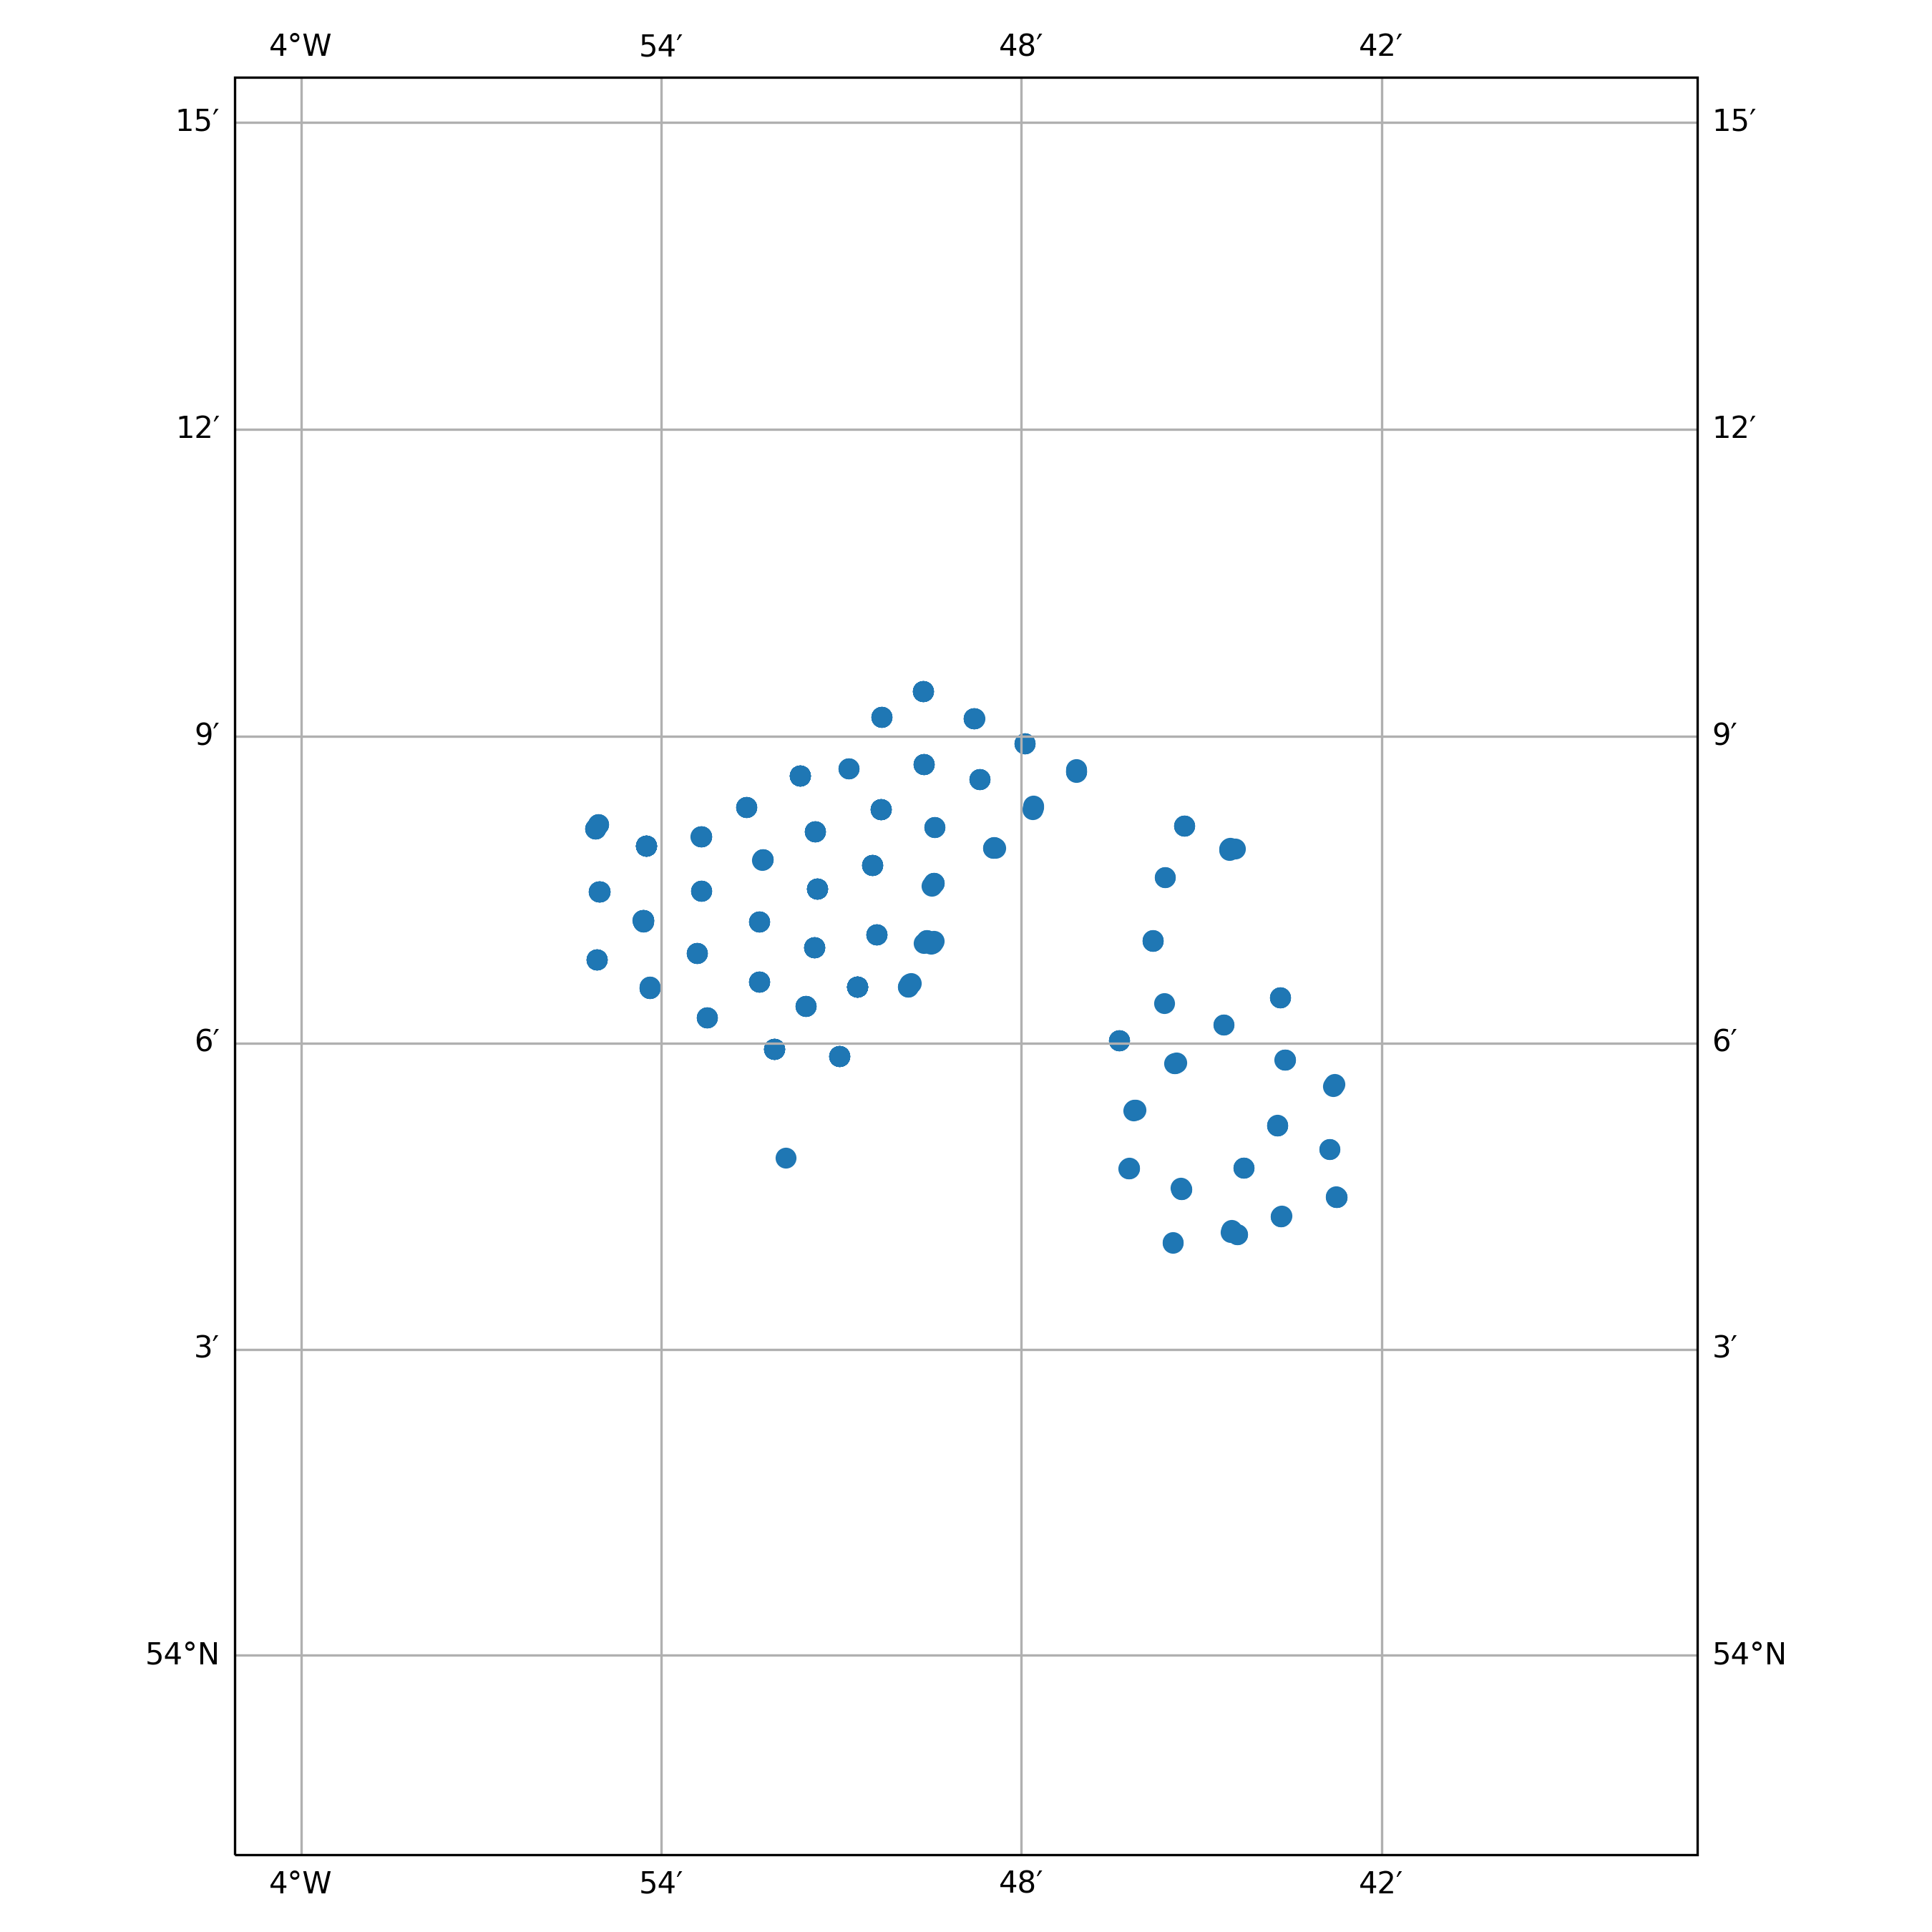

Values plotted in this chart, from the file beside it:
timestamp, epoch, latitude, longitude, speed, heading, course, status
2017-03-31 12:12:19+00:00, 1490962339, 54.08, -3.865, 0.0, 511.0, 222.0, 0
2017-03-31 16:14:34+00:00, 1490976874, 54.11, -3.845, 0.0, 329.0, 255.0, 5
2017-03-31 21:08:42+00:00, 1490994522, 54.11, -3.845, 0.0, 329.0, 189.0, 5
2017-03-31 23:14:47+00:00, 1491002087, 54.11, -3.845, 0.0, 329.0, 214.0, 5
2017-04-01 03:05:53+00:00, 1491015953, 54.11, -3.845, 0.0, 511.0, 147.0, 5
2017-04-01 06:17:58+00:00, 1491027478, 54.11, -3.845, 0.0, 329.0, 91.0, 5
2017-04-01 08:03:05+00:00, 1491033785, 54.11, -3.845, 0.0, 329.0, 272.0, 5
2017-04-01 09:06:03+00:00, 1491037563, 54.11, -3.845, 0.0, 329.0, 281.0, 5
2017-04-01 10:15:09+00:00, 1491041709, 54.11, -3.845, 0.0, 329.0, 208.0, 5
2017-04-01 18:09:23+00:00, 1491070163, 54.11, -3.845, 0.0, 329.0, 62.0, 5
2017-04-01 19:15:25+00:00, 1491074125, 54.11, -3.845, 0.0, 329.0, 264.0, 5
2017-04-01 22:15:32+00:00, 1491084932, 54.11, -3.845, 0.0, 329.0, 346.0, 5
2017-04-01 23:03:34+00:00, 1491087814, 54.11, -3.845, 0.0, 511.0, 205.0, 5
2017-04-02 00:15:36+00:00, 1491092136, 54.11, -3.845, 0.0, 329.0, 276.0, 5
2017-04-02 04:15:44+00:00, 1491106544, 54.11, -3.845, 0.0, 329.0, 68.0, 5
2017-04-02 06:15:48+00:00, 1491113748, 54.11, -3.845, 0.0, 329.0, 180.0, 5
2017-04-02 09:03:53+00:00, 1491123833, 54.11, -3.845, 0.0, 329.0, 321.0, 5
2017-04-02 10:15:56+00:00, 1491128156, 54.11, -3.845, 0.0, 329.0, 297.0, 5
2017-04-02 12:15:59+00:00, 1491135359, 54.11, -3.845, 0.0, 329.0, 343.0, 5
2017-04-02 15:04:06+00:00, 1491145446, 54.11, -3.845, 0.0, 329.0, 211.0, 5
2017-04-02 17:04:09+00:00, 1491152649, 54.11, -3.845, 0.0, 511.0, 57.0, 5
2017-04-02 18:16:11+00:00, 1491156971, 54.11, -3.845, 0.0, 329.0, 208.0, 5
2017-04-02 19:04:13+00:00, 1491159853, 54.11, -3.845, 0.0, 329.0, 59.0, 5
2017-04-03 00:16:23+00:00, 1491178583, 54.11, -3.845, 0.0, 329.0, 24.0, 5
2017-04-03 03:11:09+00:00, 1491189069, 54.13, -3.841, 0.0, 329.0, 205.0, 5
2017-04-03 09:11:22+00:00, 1491210682, 54.13, -3.841, 0.0, 330.0, 257.0, 5
2017-04-03 10:20:27+00:00, 1491214827, 54.13, -3.841, 0.0, 330.0, 329.0, 5
2017-04-03 12:08:30+00:00, 1491221310, 54.13, -3.841, 0.0, 511.0, 274.0, 5
2017-04-03 14:20:33+00:00, 1491229233, 54.13, -3.841, 0.0, 511.0, 210.0, 5
2017-04-03 22:05:46+00:00, 1491257146, 54.13, -3.841, 0.0, 330.0, 137.0, 5
2017-04-03 23:08:51+00:00, 1491260931, 54.13, -3.841, 0.0, 330.0, 36.0, 5
2017-04-04 03:20:58+00:00, 1491276058, 54.13, -3.841, 0.0, 330.0, 319.0, 5
2017-04-04 13:09:18+00:00, 1491311358, 54.13, -3.841, 0.0, 329.0, 283.0, 5
2017-04-04 17:00:22+00:00, 1491325222, 54.13, -3.841, 0.0, 330.0, 315.0, 5
2017-04-07 02:11:41+00:00, 1491531101, 54.12, -3.857, 0.0, 329.0, 327.0, 5
2017-04-07 03:14:43+00:00, 1491534883, 54.12, -3.857, 0.0, 330.0, 161.0, 5
2017-04-07 05:20:47+00:00, 1491542447, 54.12, -3.857, 0.0, 330.0, 26.0, 5
2017-04-07 06:02:48+00:00, 1491544968, 54.12, -3.857, 0.0, 330.0, 56.0, 5
2017-04-07 08:08:52+00:00, 1491552532, 54.12, -3.857, 0.0, 330.0, 342.0, 5
2017-04-07 12:00:02+00:00, 1491566402, 54.12, -3.857, 0.0, 511.0, 358.0, 5
2017-04-07 16:12:09+00:00, 1491581529, 54.12, -3.857, 0.0, 330.0, 103.0, 5
2017-04-07 21:06:20+00:00, 1491599180, 54.12, -3.857, 0.0, 330.0, 102.0, 5
2017-04-07 22:12:22+00:00, 1491603142, 54.12, -3.857, 0.0, 330.0, 242.0, 5
2017-04-07 23:18:25+00:00, 1491607105, 54.12, -3.857, 0.0, 330.0, 267.0, 5
2017-04-08 01:06:28+00:00, 1491613588, 54.12, -3.857, 0.0, 330.0, 96.0, 5
2017-04-08 05:14:46+00:00, 1491628486, 54.14, -3.876, 0.0, 239.0, 49.0, 5
2017-04-08 06:17:48+00:00, 1491632268, 54.14, -3.876, 0.0, 511.0, 1.0, 5
2017-04-08 16:06:09+00:00, 1491667569, 54.14, -3.876, 0.0, 239.0, 42.0, 5
2017-04-08 18:12:13+00:00, 1491675133, 54.14, -3.876, 0.0, 239.0, 175.0, 5
2017-04-08 19:15:13+00:00, 1491678913, 54.14, -3.876, 0.0, 239.0, 119.0, 5
2017-04-09 06:06:38+00:00, 1491717998, 54.14, -3.876, 0.0, 239.0, 194.0, 5
2017-04-11 00:16:04+00:00, 1491869764, 54.13, -3.872, 0.0, 329.0, 77.0, 5
2017-04-11 10:10:24+00:00, 1491905424, 54.13, -3.872, 0.0, 511.0, 80.0, 5
2017-04-11 15:10:34+00:00, 1491923434, 54.13, -3.872, 0.0, 329.0, 8.0, 5
2017-04-11 16:13:33+00:00, 1491927213, 54.13, -3.872, 0.0, 329.0, 254.0, 5
2017-04-12 03:04:54+00:00, 1491966294, 54.13, -3.857, 0.0, 330.0, 158.0, 5
2017-04-12 07:20:28+00:00, 1491981628, 54.13, -3.857, 0.0, 511.0, 307.0, 0
2017-04-12 12:00:06+00:00, 1491998406, 54.13, -3.857, 0.0, 330.0, 4.0, 0
2017-04-12 14:06:36+00:00, 1492005996, 54.13, -3.857, 0.0, 330.0, 120.0, 0
2017-04-12 17:01:51+00:00, 1492016511, 54.13, -3.857, 0.0, 330.0, 265.0, 0
... 342 more rows
